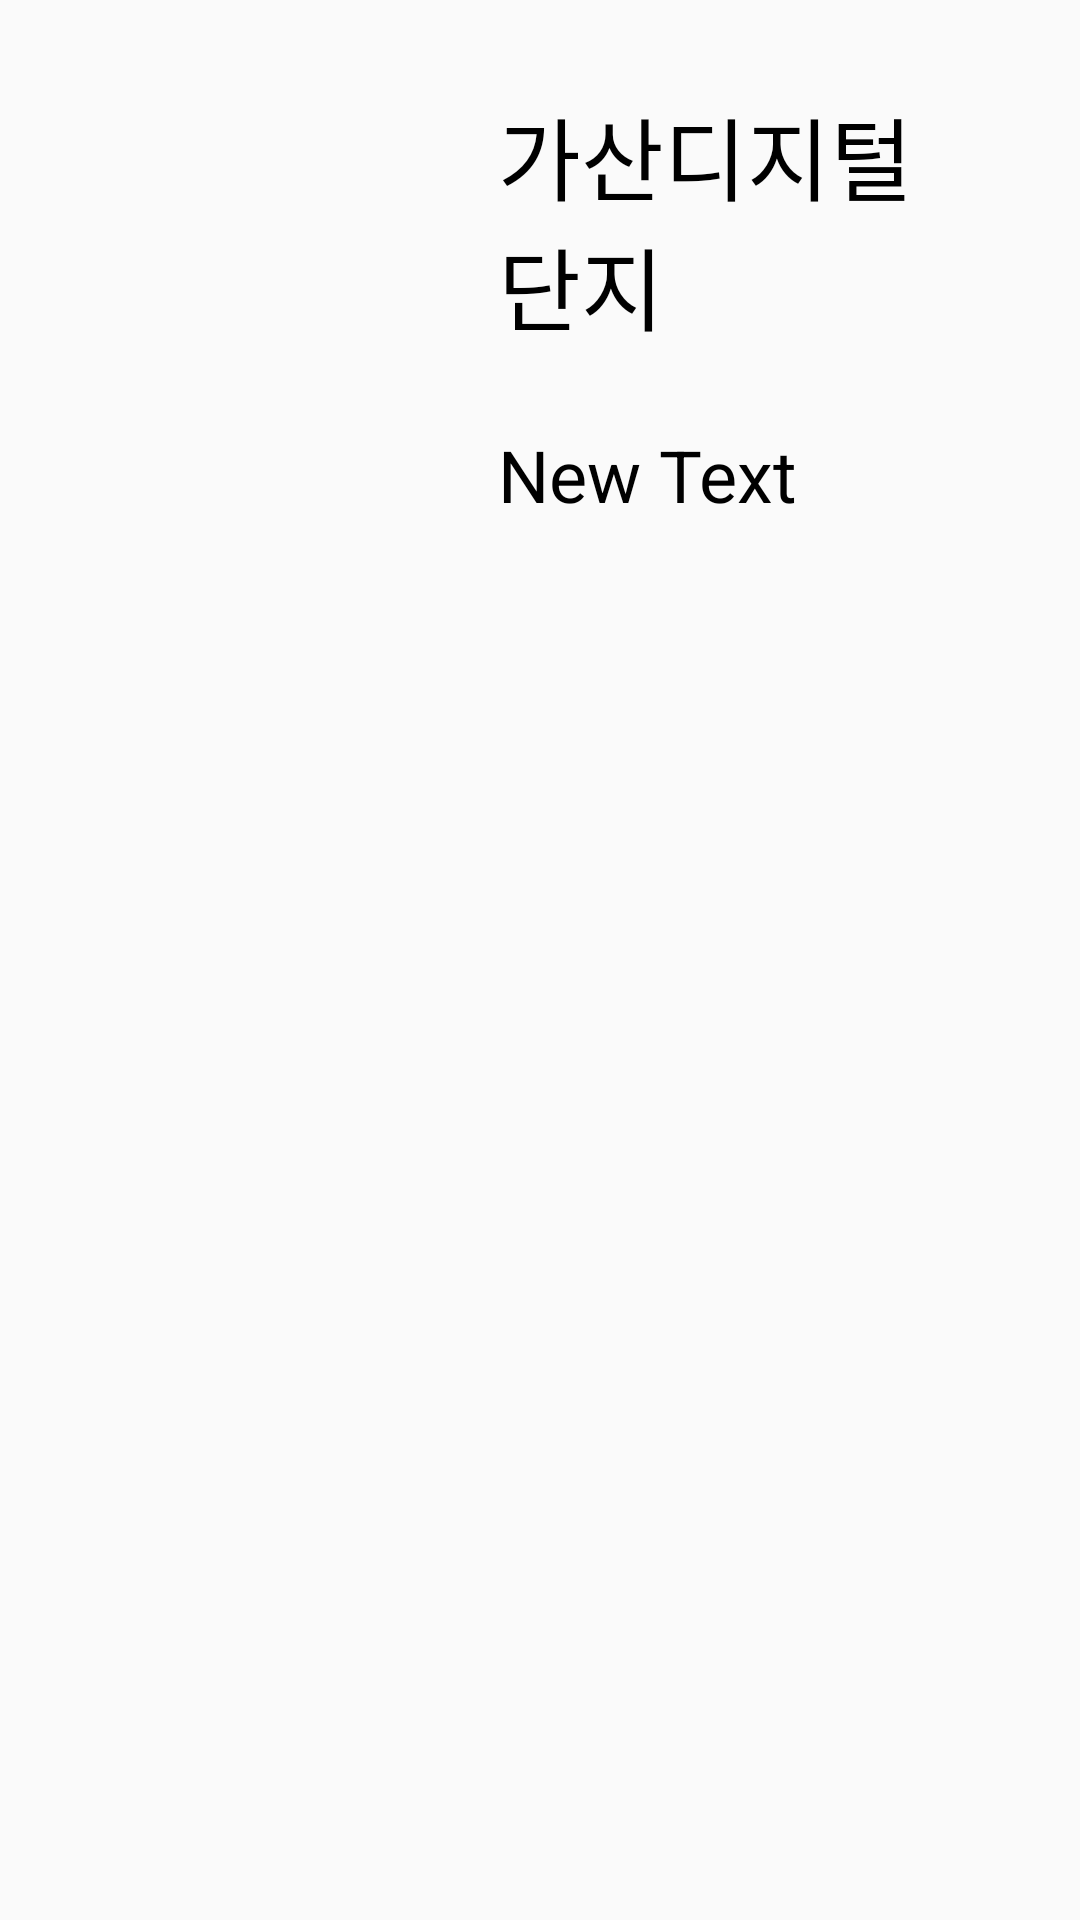

Layout XML and referenced resources for this Android screen:
<!-- AndroidManifest.xml: application theme Theme.AppCompat.Light.NoActionBar -->
<!-- res/layout/listview_item.xml -->
<?xml version="1.0" encoding="utf-8"?>
<LinearLayout xmlns:app="http://schemas.android.com/apk/res-auto"
    android:layout_height="match_parent"
    android:layout_width="match_parent"
    android:orientation="horizontal"
    android:layout_margin="10dp"
    xmlns:android="http://schemas.android.com/apk/res/android"
    >


    <ImageView
        android:id="@+id/imageView1"
        android:layout_width="131dp"
        android:layout_height="286dp"

        app:srcCompat="@drawable/green" />
    <LinearLayout
        android:layout_width="wrap_content"
        android:layout_height="wrap_content"
        android:padding="30dp"
        android:orientation="vertical"
        android:layout_marginLeft="5dp">

        <TextView
            android:id="@+id/stn"
            android:layout_width="wrap_content"
            android:layout_height="112dp"
            android:layout_gravity="center"
            android:text="가산디지털단지"
            android:textColor="#000000"
            android:textSize="30dp" />

        <TextView
            android:id="@+id/textView1"
            android:layout_width="wrap_content"
            android:layout_height="161dp"
            android:text="New Text"
            android:textColor="#000000"
            android:textSize="24dp" />


    </LinearLayout>



</LinearLayout>
<!-- resources referenced by this layout -->
<resources>

</resources>
